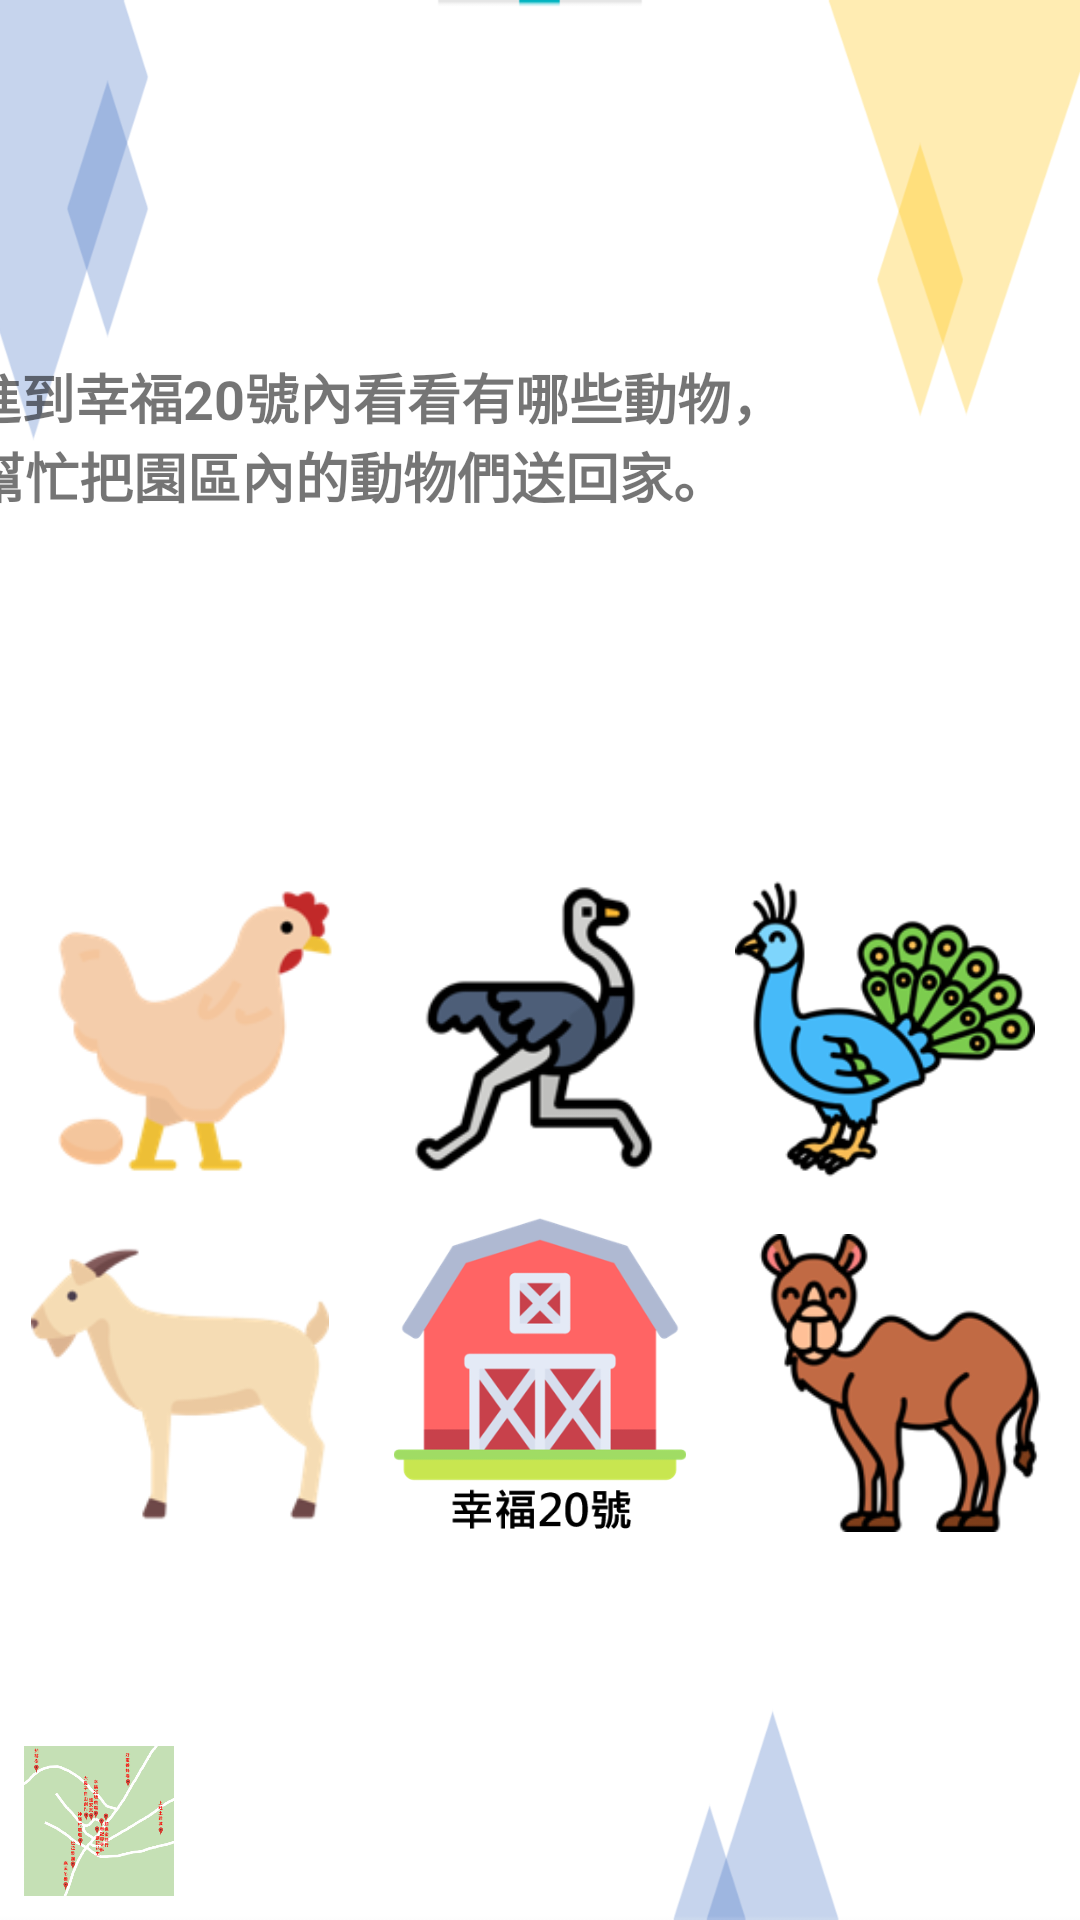

Produce the Android XML layout that renders to this screen, including the resource entries it uses.
<!-- AndroidManifest.xml: application theme AppTheme -->
<!-- res/layout/activity_stage3.xml -->
<?xml version="1.0" encoding="utf-8"?>
<androidx.constraintlayout.widget.ConstraintLayout xmlns:android="http://schemas.android.com/apk/res/android"
    xmlns:app="http://schemas.android.com/apk/res-auto"
    xmlns:tools="http://schemas.android.com/tools"
    android:layout_width="match_parent"
    android:layout_height="match_parent"
    tools:context=".Stage3"
    android:background="@drawable/background4">


    <androidx.constraintlayout.widget.ConstraintLayout
        android:id="@+id/constraintLayout10"
        android:layout_width="match_parent"
        android:layout_height="wrap_content"
        app:layout_constraintBottom_toTopOf="@+id/constraintLayout9"
        app:layout_constraintEnd_toEndOf="@+id/constraintLayout9"
        app:layout_constraintStart_toStartOf="@+id/constraintLayout9"
        app:layout_constraintTop_toTopOf="parent">

        <TextView
            android:id="@+id/textView4"
            android:layout_width="wrap_content"
            android:layout_height="wrap_content"
            android:layout_marginStart="16dp"
            android:gravity="center"
            android:text="@string/stage3_title"
            android:textSize="18sp"
            android:textStyle="bold"
            app:layout_constraintBottom_toBottomOf="@+id/constraintLayout7"
            app:layout_constraintEnd_toStartOf="@+id/constraintLayout7"
            app:layout_constraintHorizontal_bias="0.5"
            app:layout_constraintHorizontal_chainStyle="packed"
            app:layout_constraintStart_toStartOf="parent"
            app:layout_constraintTop_toTopOf="@+id/constraintLayout7" />

        <androidx.constraintlayout.widget.ConstraintLayout
            android:id="@+id/constraintLayout7"
            android:layout_width="wrap_content"
            android:layout_height="match_parent"
            android:layout_marginStart="8dp"
            android:layout_marginEnd="16dp"
            app:layout_constraintBottom_toBottomOf="parent"
            app:layout_constraintEnd_toEndOf="parent"
            app:layout_constraintHorizontal_bias="0.5"
            app:layout_constraintStart_toEndOf="@+id/textView4"
            app:layout_constraintTop_toTopOf="parent">

            <ImageView
                android:id="@+id/imageView_heart1"
                android:layout_width="40dp"
                android:layout_height="40dp"
                android:contentDescription="@string/error"
                app:layout_constraintBottom_toBottomOf="@+id/imageView_heart2"
                app:layout_constraintEnd_toStartOf="@+id/imageView_heart2"
                app:layout_constraintHorizontal_bias="0.5"
                app:layout_constraintStart_toStartOf="parent"
                app:layout_constraintTop_toTopOf="@+id/imageView_heart2"
                app:srcCompat="@drawable/heart1" />

            <ImageView
                android:id="@+id/imageView_heart2"
                android:layout_width="40dp"
                android:layout_height="40dp"
                android:contentDescription="@string/error"
                app:layout_constraintBottom_toBottomOf="@+id/imageView_heart3"
                app:layout_constraintEnd_toStartOf="@+id/imageView_heart3"
                app:layout_constraintHorizontal_bias="0.5"
                app:layout_constraintStart_toEndOf="@+id/imageView_heart1"
                app:layout_constraintTop_toTopOf="@+id/imageView_heart3"
                app:srcCompat="@drawable/heart1" />

            <ImageView
                android:id="@+id/imageView_heart3"
                android:layout_width="40dp"
                android:layout_height="50dp"
                android:contentDescription="@string/error"
                app:layout_constraintBottom_toBottomOf="parent"
                app:layout_constraintEnd_toEndOf="parent"
                app:layout_constraintHorizontal_bias="0.5"
                app:layout_constraintStart_toEndOf="@+id/imageView_heart2"
                app:layout_constraintTop_toTopOf="parent"
                app:srcCompat="@drawable/heart1" />

        </androidx.constraintlayout.widget.ConstraintLayout>
    </androidx.constraintlayout.widget.ConstraintLayout>
    <androidx.constraintlayout.widget.ConstraintLayout
        android:id="@+id/constraintLayout9"
        android:layout_width="match_parent"
        android:layout_height="wrap_content"
        app:layout_constraintBottom_toBottomOf="parent"
        app:layout_constraintEnd_toEndOf="parent"
        app:layout_constraintStart_toStartOf="parent"
        app:layout_constraintTop_toBottomOf="@+id/constraintLayout10">

        <ImageView
            android:id="@+id/imageView_chicken"
            android:layout_width="100dp"
            android:layout_height="100dp"
            android:layout_marginBottom="16dp"
            app:layout_constraintBottom_toTopOf="@+id/imageView_goat"
            app:layout_constraintEnd_toStartOf="@+id/imageView_ostrich"
            app:layout_constraintHorizontal_bias="0.5"
            app:layout_constraintStart_toStartOf="parent"
            app:layout_constraintTop_toTopOf="parent"
            app:srcCompat="@drawable/animal1" />

        <ImageView
            android:id="@+id/imageView_ostrich"
            android:layout_width="100dp"
            android:layout_height="100dp"
            app:layout_constraintBottom_toBottomOf="@+id/imageView_chicken"
            app:layout_constraintEnd_toStartOf="@+id/imageView_peacock"
            app:layout_constraintHorizontal_bias="0.5"
            app:layout_constraintStart_toEndOf="@+id/imageView_chicken"
            app:layout_constraintTop_toTopOf="@+id/imageView_chicken"
            app:srcCompat="@drawable/animal2" />

        <ImageView
            android:id="@+id/imageView_peacock"
            android:layout_width="100dp"
            android:layout_height="100dp"
            app:layout_constraintBottom_toBottomOf="@+id/imageView_ostrich"
            app:layout_constraintEnd_toEndOf="parent"
            app:layout_constraintHorizontal_bias="0.5"
            app:layout_constraintStart_toEndOf="@+id/imageView_ostrich"
            app:layout_constraintTop_toTopOf="@+id/imageView_ostrich"
            app:srcCompat="@drawable/animal3" />

        <ImageView
            android:id="@+id/imageView_goat"
            android:layout_width="100dp"
            android:layout_height="100dp"
            android:layout_marginBottom="8dp"
            app:layout_constraintBottom_toBottomOf="parent"
            app:layout_constraintEnd_toStartOf="@+id/imageView_house"
            app:layout_constraintHorizontal_bias="0.5"
            app:layout_constraintStart_toStartOf="parent"
            app:layout_constraintTop_toBottomOf="@+id/imageView_chicken"
            app:srcCompat="@drawable/animal4" />

        <ImageView
            android:id="@+id/imageView_camel"
            android:layout_width="100dp"
            android:layout_height="100dp"
            app:layout_constraintBottom_toBottomOf="@+id/imageView_house"
            app:layout_constraintEnd_toEndOf="parent"
            app:layout_constraintHorizontal_bias="0.5"
            app:layout_constraintStart_toEndOf="@+id/imageView_house"
            app:layout_constraintTop_toTopOf="@+id/imageView_house"
            app:srcCompat="@drawable/animal5" />

        <ImageView
            android:id="@+id/imageView_house"
            android:layout_width="120dp"
            android:layout_height="120dp"
            app:layout_constraintBottom_toBottomOf="@+id/imageView_goat"
            app:layout_constraintEnd_toStartOf="@+id/imageView_camel"
            app:layout_constraintHorizontal_bias="0.5"
            app:layout_constraintStart_toEndOf="@+id/imageView_goat"
            app:layout_constraintTop_toTopOf="@+id/imageView_goat"
            app:srcCompat="@drawable/barn" />
    </androidx.constraintlayout.widget.ConstraintLayout>
    <ImageView
        android:id="@+id/imageView_home"
        android:layout_width="50dp"
        android:layout_height="50dp"
        android:layout_marginStart="8dp"
        android:layout_marginBottom="8dp"
        app:layout_constraintBottom_toBottomOf="parent"
        app:layout_constraintEnd_toEndOf="parent"
        app:layout_constraintHorizontal_bias="0.0"
        app:layout_constraintStart_toStartOf="parent"
        app:layout_constraintTop_toTopOf="parent"
        app:layout_constraintVertical_bias="1.0"
        app:srcCompat="@drawable/map"
        android:contentDescription="@string/error" />
</androidx.constraintlayout.widget.ConstraintLayout>
<!-- resources referenced by this layout -->
<resources>
  <!-- drawable animal1: png bitmap (drawable-v24, 8090 bytes) -->
  <!-- drawable animal2: png bitmap (drawable-v24, 7640 bytes) -->
  <!-- drawable animal3: png bitmap (drawable-v24, 18020 bytes) -->
  <!-- drawable animal4: png bitmap (drawable-v24, 7779 bytes) -->
  <!-- drawable animal5: png bitmap (drawable-v24, 13201 bytes) -->
  <!-- drawable background4: png bitmap (drawable-v24, 14561 bytes) -->
  <!-- drawable barn: png bitmap (drawable-v24, 20942 bytes) -->
  <!-- drawable map: png bitmap (drawable-v24, 120881 bytes) -->
  <string name="error">Error</string>
  <string name="stage3_title">請進到幸福20號內看看有哪些動物，\n幫忙把園區內的動物們送回家。</string>
  <style name="AppTheme" parent="Theme.AppCompat.Light">
          
          <item name="colorPrimary">@color/white</item>
          <item name="colorPrimaryDark">@color/black</item>
          <item name="colorAccent">@color/darkred</item>
          <item name="windowActionBar">false</item>
          <item name="windowNoTitle">true</item>
          <item name="android:windowFullscreen">true</item>
      </style>
  <color name="white">#FFFFFF</color>
  <color name="black">#000000</color>
  <color name="darkred">#8B0000</color>
</resources>
